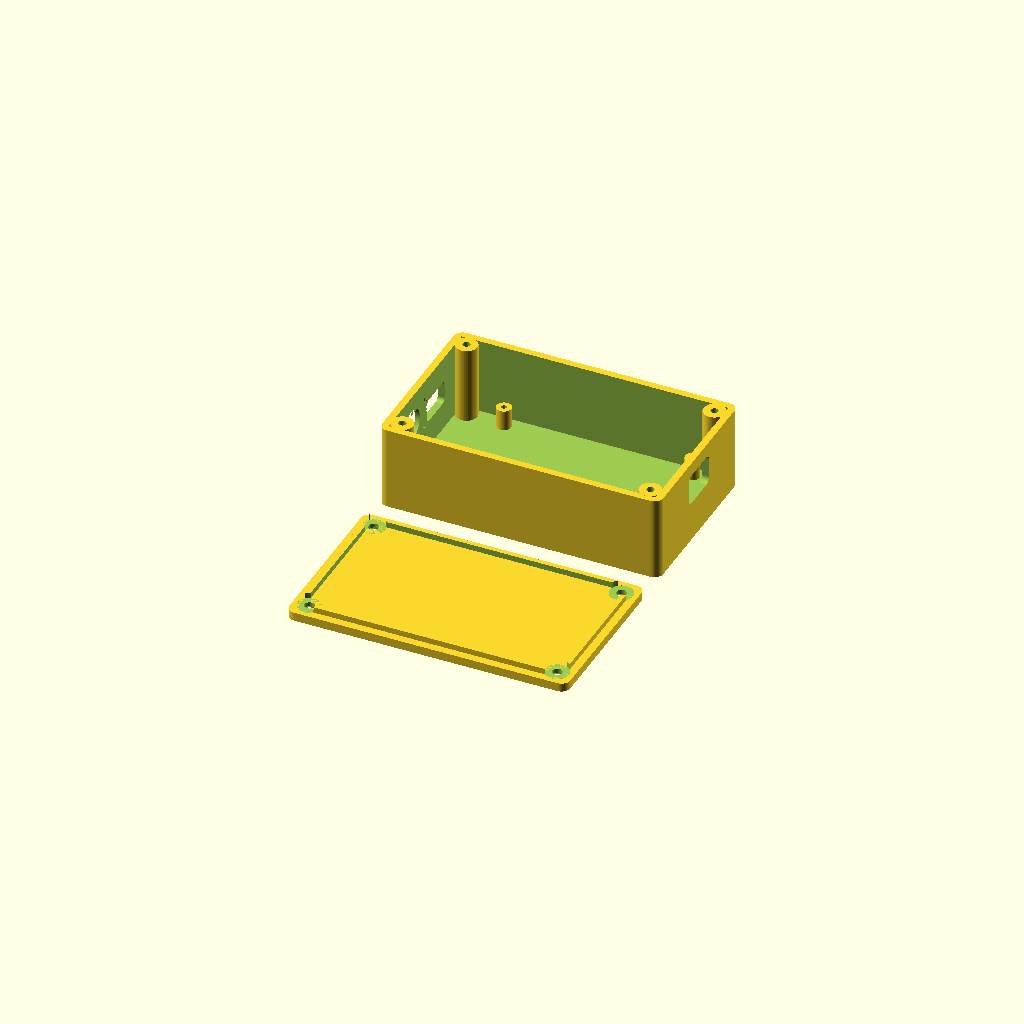
Cell 1: rendered with the file's own defaults.
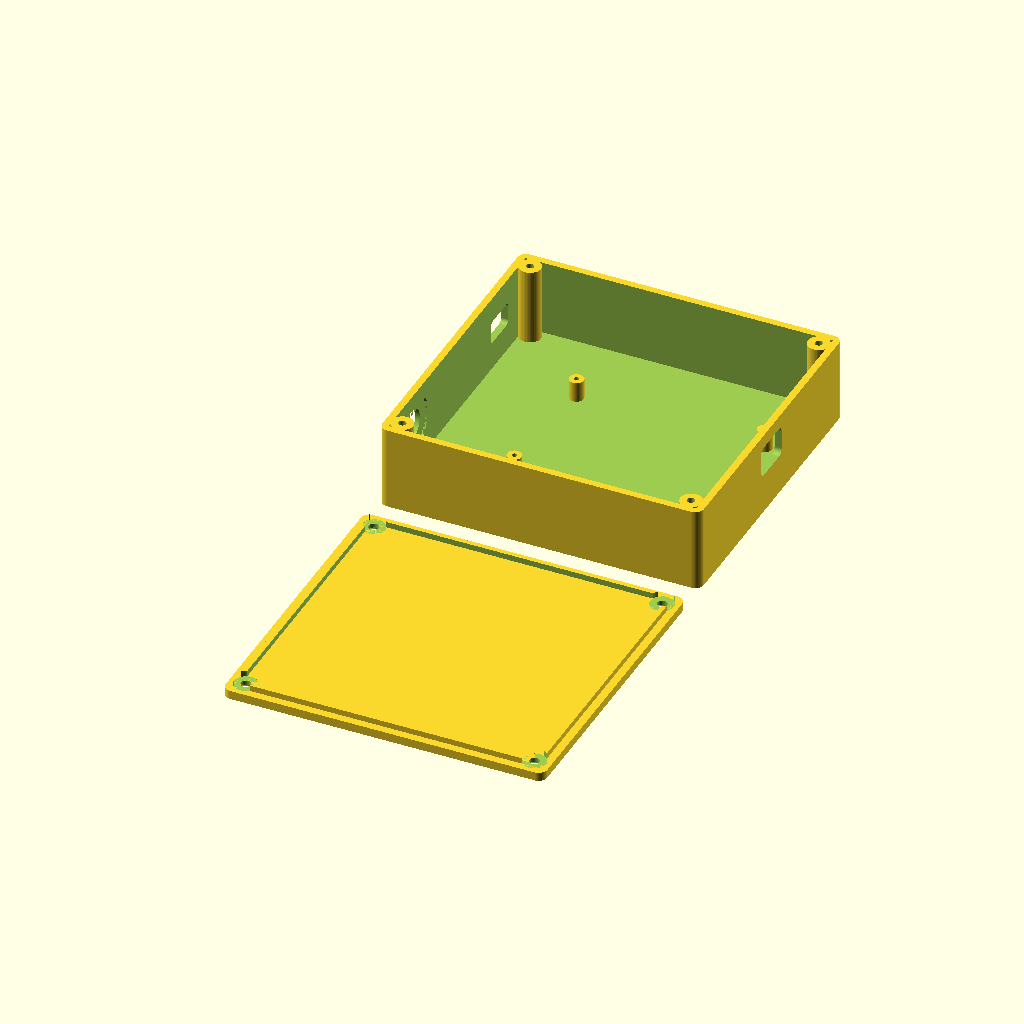
Cell 2 — preset "v1".
All cells are drawn from one camera (rotation 55°, 0°, 25°, orthographic, colour scheme Cornfield), so only the parameter changes between them.
OpenSCAD source file hardware/enclosure/led_controller_enclosure.scad:
// ============================================================
//  ESP32 LED controller enclosure (protoboard, barrel in, JST out)
//  Units: mm.  Render F6, export STL per part (see `part`).
//
//  Layout (top view, X to the right):
//   -X wall : barrel power jack + JST cable slot  (terminal-block end)
//   +X wall : micro-USB opening                   (ESP32 end)
//   Board sits on 4 M2 standoffs; lid held by 4 M3 corner posts.
//
//  Everything marked  ** MEASURE **  is an estimate: check it
//  against your parts and tweak before printing.
// ============================================================

in = 25.4;
$fn = 48;

/* [Which part to output] */
// "print"   = box + lid laid out for printing (lid flipped)
// "box"     = box only, "lid" = lid only
// "preview" = assembled view with ghost board, lid lifted
part = "print";

/* [Protoboard] */
board_l          = 69.85;       // X length (69.85)
board_w          = 50.8;        // Y width  (50.8)
board_t          = 1.6;
board_hole_inset = 2.5;         // ** MEASURE ** corner hole center from board edges
comp_h           = 15.875;    // tallest thing above board top (headers/terminal screws)

/* [Board standoffs (M2)] */
standoff_h          = 7;    // room for solder joints + wiring UNDER the board
standoff_od         = 5;
standoff_hole_d     = 1.8;  // pilot for self-tapping M2 in PETG (use ~3.2 for M2 heat-set insert)
standoff_hole_depth = 7.5;  // fits M2x8 (M2x6 also fine)

/* [Enclosure shell] */
wall        = 2.4;
floor_t     = 2.4;
corner_r    = 3;
top_clear   = 2;      // air gap above tallest component
term_gap    = 14;     // board edge -> -X wall: wire bend room for terminal blocks
end_gap     = 8;      // board edge -> +X wall: needed so the corner lid posts clear the board
side_gap    = 1.5;    // board edge -> long walls

/* [Lid + lid screws (M3 flush / countersunk)] */
lid_t           = 3;
lip_h           = 2;
lip_t           = 1.6;
lip_tol         = 0.3;   // lip clearance to inner wall
post_od         = 7.5;
use_heat_set    = false; // false: M3 threads directly into printed post
post_hole_self  = 2.6;   // M3 self-tap in PETG
post_hole_insert= 4.2;   // M3 heat-set insert
post_hole_depth = 10;    // use M3 x 12 (3 lid + ~9 into post)
lid_hole_clear  = 3.4;
csk_d           = 6.4;   // countersink dia for flush head ** MEASURE head **

/* [Barrel panel-mount jack (-X wall)] */
barrel_d             = 11.1;  // 7/16" max thread dia
barrel_clear         = 0.4;
barrel_thread_len    = 1.6;   // 1/16": wall must be <= this at the jack
barrel_flange        = 1.6;   // 1/16" flange radius past thread (sits on outside face)
barrel_nut_pocket_d  = 20;    // inside-face pocket that thins wall to thread length
barrel_y             = 19;    // from inner wall (interior Y)
barrel_z_above_board = 5.5;   // jack center above board top

/* [JST-SM output cable slot (-X wall)] */
// Slot is sized so a crimped JST-SM housing can pass through
jst_slot_w           = 13;
jst_slot_h           = 8;
jst_z_above_board    = 5;

/* [Micro-USB opening (+X wall)] */
usb_w            = 15;
usb_h            = 10.5;
usb_z_above_board= 8;    // ** MEASURE ** USB center above board top (depends on header height)
usb_y_offset     = 0;    // shift if ESP32 isn't centered across the board

// ---------------- derived ----------------
int_l   = term_gap + board_l + end_gap;
int_w   = board_w + 2 * side_gap;
int_h   = standoff_h + board_t + comp_h + top_clear;
outer_l = int_l + 2 * wall;
outer_w = int_w + 2 * wall;
box_h   = floor_t + int_h;

bx = term_gap;   // board origin in interior coords
by = side_gap;

pin = post_od / 2 - 0.5;   // post centers overlap the walls slightly
post_pts = [[pin, pin], [int_l - pin, pin],
            [pin, int_w - pin], [int_l - pin, int_w - pin]];

standoff_pts = [
  [bx + board_hole_inset,           by + board_hole_inset],
  [bx + board_l - board_hole_inset, by + board_hole_inset],
  [bx + board_hole_inset,           by + board_w - board_hole_inset],
  [bx + board_l - board_hole_inset, by + board_w - board_hole_inset]];

// ---------------- helpers ----------------
module rbox(l, w, h, r) {
  hull() for (x = [r, l - r], y = [r, w - r])
    translate([x, y, 0]) cylinder(r = r, h = h);
}

// rounded slot cut along +X, centered on y,z = 0, from x=0 to len
module rslot_x(w, h, r, len) {
  hull() for (sy = [-1, 1], sz = [-1, 1])
    translate([0, sy * (w / 2 - r), sz * (h / 2 - r)])
      rotate([0, 90, 0]) cylinder(r = r, h = len);
}

// ---------------- box ----------------
module box() {
  post_hole = use_heat_set ? post_hole_insert : post_hole_self;
  z_board_top = floor_t + standoff_h + board_t;   // outer coords

  difference() {
    union() {
      difference() {
        rbox(outer_l, outer_w, box_h, corner_r);
        translate([wall, wall, floor_t]) cube([int_l, int_w, int_h + 1]);
      }
      // posts + standoffs (interior coords -> outer)
      translate([wall, wall, floor_t]) {
        for (p = post_pts) translate([p[0], p[1], 0]) cylinder(d = post_od, h = int_h);
        for (p = standoff_pts) translate([p[0], p[1], 0]) cylinder(d = standoff_od, h = standoff_h);
      }
    }

    // lid screw holes
    translate([wall, wall, floor_t])
      for (p = post_pts)
        translate([p[0], p[1], int_h - post_hole_depth]) cylinder(d = post_hole, h = post_hole_depth + 1);

    // M2 standoff pilot holes (extend slightly into floor)
    translate([wall, wall, floor_t])
      for (p = standoff_pts)
        translate([p[0], p[1], standoff_h - standoff_hole_depth]) cylinder(d = standoff_hole_d, h = standoff_hole_depth + 1);

    // barrel jack: through hole + inside pocket thinning wall to thread length
    translate([-1, wall + barrel_y, z_board_top + barrel_z_above_board]) {
      rotate([0, 90, 0]) cylinder(d = barrel_d + barrel_clear, h = wall + 2);
    }
    translate([barrel_thread_len, wall + barrel_y, z_board_top + barrel_z_above_board])
      rotate([0, 90, 0]) cylinder(d = barrel_nut_pocket_d, h = wall - barrel_thread_len);

    // JST cable slot
    translate([-1, wall + int_w - barrel_y, z_board_top + jst_z_above_board])
      rslot_x(jst_slot_w, jst_slot_h, 1.5, wall + 2);

    // micro-USB opening
    translate([wall + int_l - 1, wall + int_w / 2 + usb_y_offset, z_board_top + usb_z_above_board])
      rslot_x(usb_w, usb_h, 2, wall + 2);
  }
}

// ---------------- lid ----------------
// Installed orientation: plate z in [0, lid_t], lip hangs below (z<0).
module lid() {
  ci = int_l - 2 * lip_tol;
  cw = int_w - 2 * lip_tol;
  csk_depth = (csk_d - lid_hole_clear) / 2;

  difference() {
    union() {
      rbox(outer_l, outer_w, lid_t, corner_r);
      translate([wall + lip_tol, wall + lip_tol, -lip_h])
        difference() {
          cube([ci, cw, lip_h + 0.01]);
          translate([lip_t, lip_t, -1]) cube([ci - 2 * lip_t, cw - 2 * lip_t, lip_h + 2]);
        }
    }
    for (p = post_pts) translate([wall + p[0], wall + p[1], 0]) {
      translate([0, 0, -lip_h - 1]) cylinder(d = lid_hole_clear, h = lid_t + lip_h + 2);
      translate([0, 0, lid_t - csk_depth]) cylinder(d1 = lid_hole_clear, d2 = csk_d + 0.02, h = csk_depth + 0.01);
      // notch the lip around the corner posts
      translate([0, 0, -lip_h - 1]) cylinder(r = post_od / 2 + 0.3, h = lip_h + 1);
    }
  }
}

// ---------------- preview ghosts ----------------
module ghost() {
  translate([wall + bx, wall + by, floor_t + standoff_h]) {
    color("green", 0.5) cube([board_l, board_w, board_t]);
    color("red", 0.15) translate([0, 0, board_t]) cube([board_l, board_w, comp_h]);
    // ESP32 USB end overhang
    color("blue", 0.4) translate([board_l, board_w / 2 - 4 + usb_y_offset, board_t + usb_z_above_board - 2])
      cube([1/8 * in, 8, 4]);
  }
}

// ---------------- output ----------------
if (part == "box") box();
else if (part == "lid") translate([0, 0, lid_t]) rotate([180, 0, 0]) translate([0, -outer_w, 0]) lid();
else if (part == "preview") {
  box();
  ghost();
  translate([0, 0, box_h + 12]) lid();
} else {
  box();
  // lid flipped (lip up, countersinks on the bed), placed beside the box
  translate([0, -10, lid_t]) rotate([180, 0, 0]) lid();
}
Parameter table extracted from the source (name, type, default, range or options):
in: number, default 25.4
part: string, default "print"
board_l: number, default 69.85
board_w: number, default 50.8
board_t: number, default 1.6
board_hole_inset: number, default 2.5
comp_h: number, default 15.875
standoff_h: number, default 7
standoff_od: number, default 5
standoff_hole_d: number, default 1.8
standoff_hole_depth: number, default 7.5
wall: number, default 2.4
floor_t: number, default 2.4
corner_r: number, default 3
top_clear: number, default 2
term_gap: number, default 14
end_gap: number, default 8
side_gap: number, default 1.5
lid_t: number, default 3
lip_h: number, default 2
lip_t: number, default 1.6
lip_tol: number, default 0.3
post_od: number, default 7.5
use_heat_set: bool, default false
post_hole_self: number, default 2.6
post_hole_insert: number, default 4.2
post_hole_depth: number, default 10
lid_hole_clear: number, default 3.4
csk_d: number, default 6.4
barrel_d: number, default 11.1
barrel_clear: number, default 0.4
barrel_thread_len: number, default 1.6
barrel_flange: number, default 1.6
barrel_nut_pocket_d: number, default 20
barrel_y: number, default 19
barrel_z_above_board: number, default 5.5
jst_slot_w: number, default 13
jst_slot_h: number, default 8
jst_z_above_board: number, default 5
usb_w: number, default 15
usb_h: number, default 10.5
usb_z_above_board: number, default 8
usb_y_offset: number, default 0
